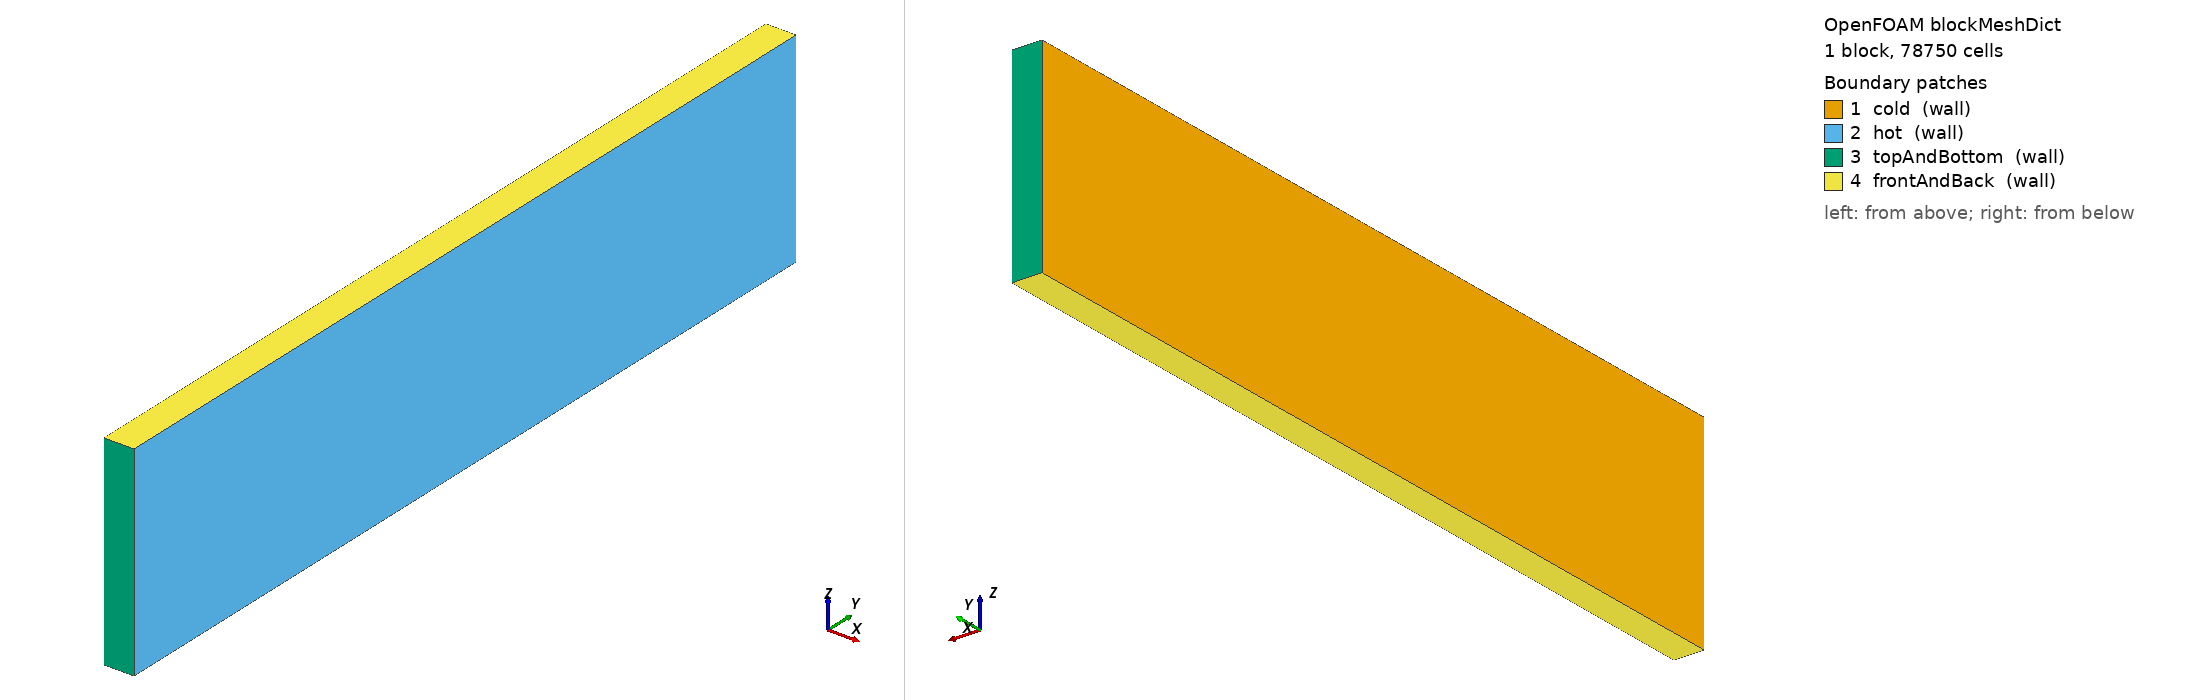

OpenFOAM case: the mesh blockMesh builds from blockMeshDict, 1 block(s), 78750 cells. Boundary patches (legend numbers): 1 cold (wall), 2 hot (wall), 3 topAndBottom (wall), 4 frontAndBack (wall). Left view from above one corner, right view from below the opposite corner. Boundary conditions: 8 field file(s) under 0/; 4 of 4 drawn patches have an entry in a shipped field file.

=== system/blockMeshDict ===
FoamFile
{
    format      ascii;
    class       dictionary;
    object      blockMeshDict;
}

convertToMeters 1;

vertices
(
    (0       0       0)
    (0.076   0       0)
    (0.076   2.18    0)
    (0       2.18    0)
    (0       0       0.52)
    (0.076   0       0.52)
    (0.076   2.18    0.52)
    (0       2.18    0.52)
);

blocks
(
    hex (0 1 2 3 4 5 6 7) (35 150 15) simpleGrading (1 1 1)
);

edges
(
);

boundary
(
    cold
    {
        type wall;
        faces
        (
            (0 4 7 3)
        );
    }

    hot
    {
        type wall;
        faces
        (
            (1 2 6 5)
        );
    }

    topAndBottom
    {
        type wall;
        faces
        (
            (0 1 5 4)
            (3 7 6 2)
        );
    }

    frontAndBack
    {
        type wall;
        faces
        (
            (0 3 2 1)
            (4 5 6 7)
        );
    }
);

mergePatchPairs
(
);


=== system/controlDict ===
FoamFile
{
    format      ascii;
    class       dictionary;
    object      controlDict;
}

application     buoyantFoam;

startFrom       startTime;
startTime       0;
stopAt          endTime;
endTime         1000;
deltaT          1;

writeControl    timeStep;
writeInterval   50;
purgeWrite      0;
writeFormat     ascii;
writePrecision  10;
writeCompression off;
timeFormat      general;
timePrecision   10;

runTimeModifiable false;

functions
{
}


=== 0/T ===
FoamFile
{
    format      ascii;
    class       volScalarField;
    object      T;
}

dimensions      [0 0 0 1 0 0 0];

internalField   uniform 293;

boundaryField
{
    cold
    {
        type            fixedValue;
        value           uniform 288.15;
    }

    hot
    {
        type            fixedValue;
        value           uniform 307.75;
    }

    topAndBottom
    {
        type            zeroGradient;
    }

    frontAndBack
    {
        type            zeroGradient;
    }
}


=== 0/U ===
FoamFile
{
    format      ascii;
    class       volVectorField;
    object      U;
}

dimensions      [0 1 -1 0 0 0 0];

internalField   uniform (0 0 0);

boundaryField
{
    cold
    {
        type            noSlip;
    }

    hot
    {
        type            noSlip;
    }

    topAndBottom
    {
        type            noSlip;
    }

    frontAndBack
    {
        type            noSlip;
    }
}


=== 0/alphat ===
FoamFile
{
    format      ascii;
    class       volScalarField;
    object      alphat;
}

dimensions      [1 -1 -1 0 0 0 0];

internalField   uniform 0;

boundaryField
{
    cold
    {
        type            compressible::alphatWallFunction;
        Prt             0.85;
        value           uniform 0;
    }

    hot
    {
        type            compressible::alphatWallFunction;
        Prt             0.85;
        value           uniform 0;
    }

    topAndBottom
    {
        type            compressible::alphatWallFunction;
        Prt             0.85;
        value           uniform 0;
    }

    frontAndBack
    {
        type            compressible::alphatWallFunction;
        Prt             0.85;
        value           uniform 0;
    }
}


=== 0/k ===
FoamFile
{
    format      ascii;
    class       volScalarField;
    object      k;
}

dimensions      [0 2 -2 0 0 0 0];

internalField   uniform 3.75e-4;

boundaryField
{
    cold
    {
        type            kqRWallFunction;
        value           uniform 3.75e-4;
    }

    hot
    {
        type            kqRWallFunction;
        value           uniform 3.75e-4;
    }

    topAndBottom
    {
        type            kqRWallFunction;
        value           uniform 3.75e-4;
    }

    frontAndBack
    {
        type            kqRWallFunction;
        value           uniform 3.75e-4;
    }
}


=== 0/nut ===
FoamFile
{
    format      ascii;
    class       volScalarField;
    object      nut;
}

dimensions      [0 2 -1 0 0 0 0];

internalField   uniform 0;

boundaryField
{
    cold
    {
        type            nutkWallFunction;
        value           uniform 0;
    }

    hot
    {
        type            nutkWallFunction;
        value           uniform 0;
    }

    topAndBottom
    {
        type            nutkWallFunction;
        value           uniform 0;
    }

    frontAndBack
    {
        type            nutkWallFunction;
        value           uniform 0;
    }
}


=== 0/omega ===
FoamFile
{
    format      ascii;
    class       volScalarField;
    object      omega;
}

dimensions      [0 0 -1 0 0 0 0];

internalField   uniform 0.12;

boundaryField
{
    cold
    {
        type            omegaWallFunction;
        value           uniform 0.12;
    }

    hot
    {
        type            omegaWallFunction;
        value           uniform 0.12;
    }

    topAndBottom
    {
        type            omegaWallFunction;
        value           uniform 0.12;
    }

    frontAndBack
    {
        type            omegaWallFunction;
        value           uniform 0.12;
    }
}


=== 0/p ===
FoamFile
{
    format      ascii;
    class       volScalarField;
    object      p;
}

dimensions      [1 -1 -2 0 0 0 0];

internalField   uniform 100000;

boundaryField
{
    cold
    {
        type            calculated;
        value           uniform 100000;
    }

    hot
    {
        type            calculated;
        value           uniform 100000;
    }

    topAndBottom
    {
        type            calculated;
        value           uniform 100000;
    }

    frontAndBack
    {
        type            calculated;
        value           uniform 100000;
    }
}


=== 0/p_rgh ===
FoamFile
{
    format      ascii;
    class       volScalarField;
    object      p_rgh;
}

dimensions      [1 -1 -2 0 0 0 0];

internalField   uniform 0;

boundaryField
{
    cold
    {
        type            fixedFluxPressure;
        value           uniform 0;
    }

    hot
    {
        type            fixedFluxPressure;
        value           uniform 0;
    }

    topAndBottom
    {
        type            fixedFluxPressure;
        value           uniform 0;
    }

    frontAndBack
    {
        type            fixedFluxPressure;
        value           uniform 0;
    }
}
